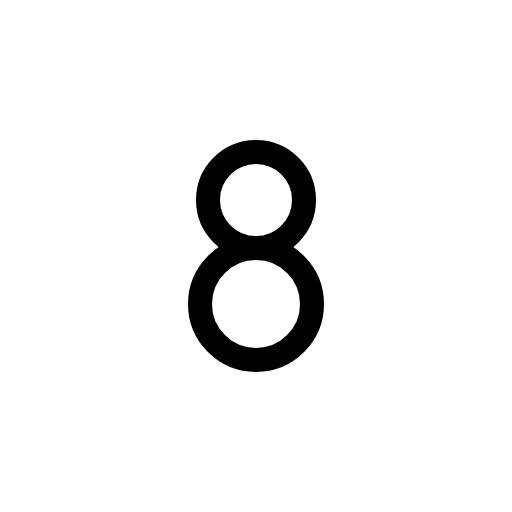
t = 0.00 s
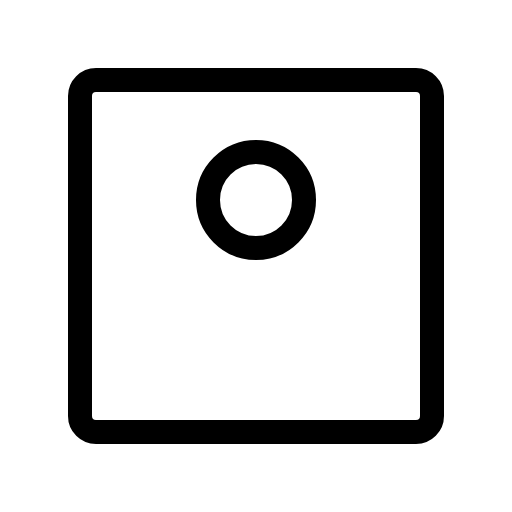
t = 0.60 s
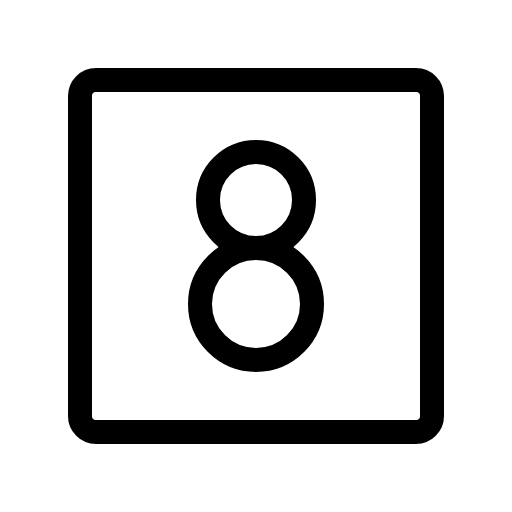
t = 1.35 s
t = 1.73 s: frame unchanged from t = 1.35 s, image omitted
t = 2.48 s: frame unchanged from t = 1.35 s, image omitted
t = 2.85 s: frame unchanged from t = 1.35 s, image omitted

The animated SVG that drew these frames (rendered in a browser with its animation timeline set to each time). Animation: 1 CSS @keyframes rule; one cycle of 3.60 s, repeats indefinitely.

<svg xmlns="http://www.w3.org/2000/svg" viewBox="0 0 256 256">
  <style>
    .draw-line {
      stroke-dasharray: 2000;
      stroke-dashoffset: 0;
    }
    svg:hover .draw-line {
      animation: phosphor-draw-in 3s ease-in-out infinite alternate;
    }
    @keyframes phosphor-draw-in {
      0%   { stroke-dashoffset: 2000; }
      50%  { stroke-dashoffset: 0; }
      100% { stroke-dashoffset: 0; }
    }
  </style><rect width="256" height="256" fill="none"/><rect x="40" y="40" width="176" height="176" rx="8" fill="none" stroke="currentColor" stroke-linecap="round" stroke-linejoin="round" stroke-width="12" class="draw-line" pathLength="1" style="animation-delay: 0s"/><circle cx="128" cy="100" r="24" fill="none" stroke="currentColor" stroke-linecap="round" stroke-linejoin="round" stroke-width="12" class="draw-line" pathLength="1" style="animation-delay: 0.3s"/><circle cx="128" cy="152" r="28" fill="none" stroke="currentColor" stroke-linecap="round" stroke-linejoin="round" stroke-width="12" class="draw-line" pathLength="1" style="animation-delay: 0.6s"/></svg>
